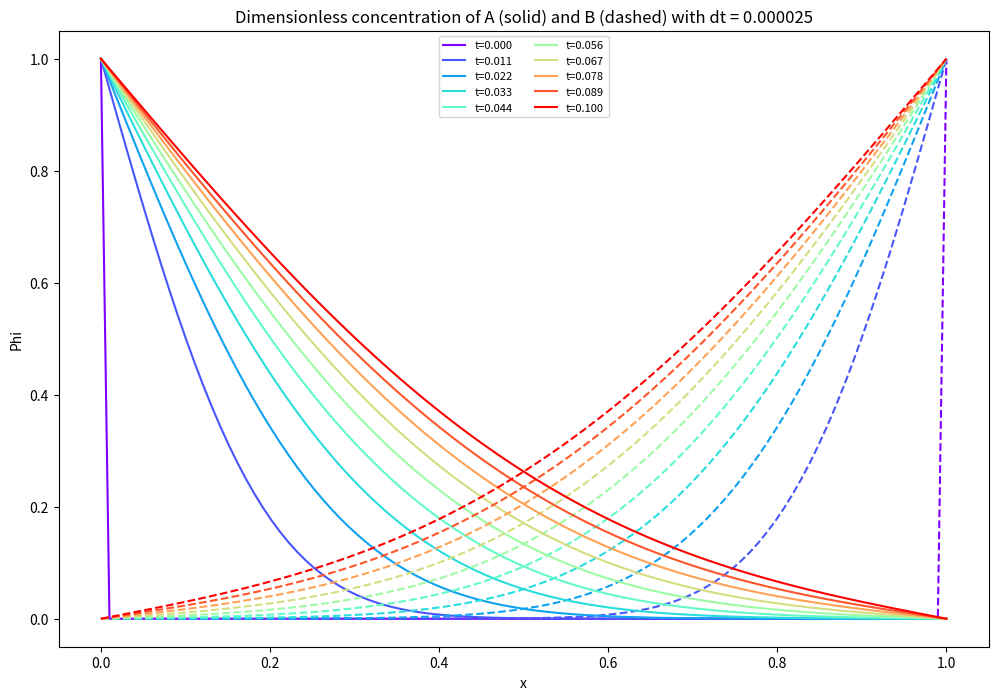
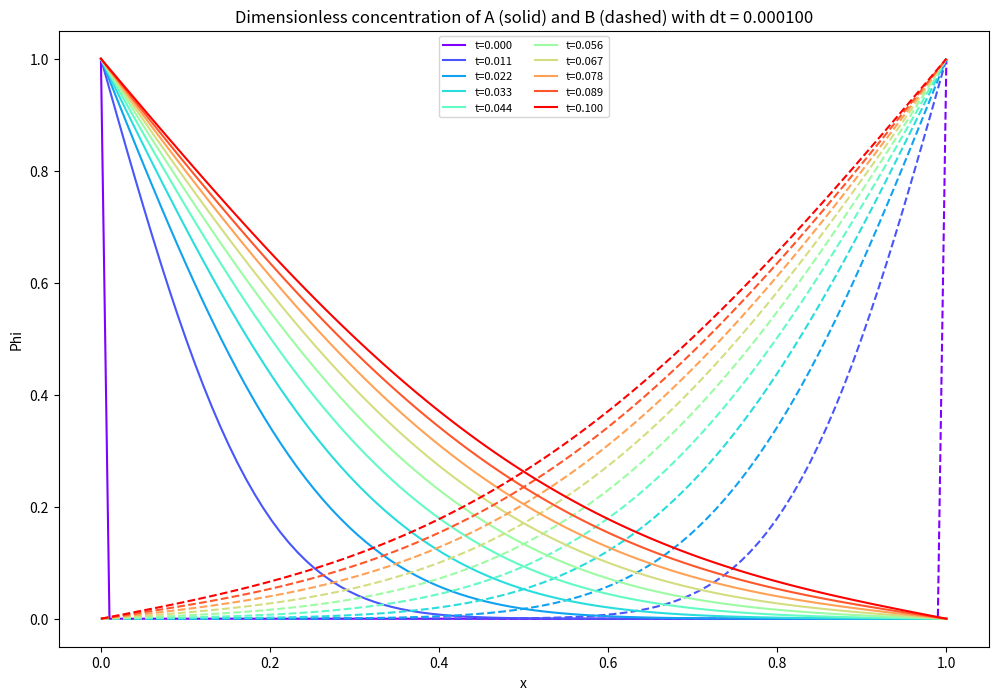
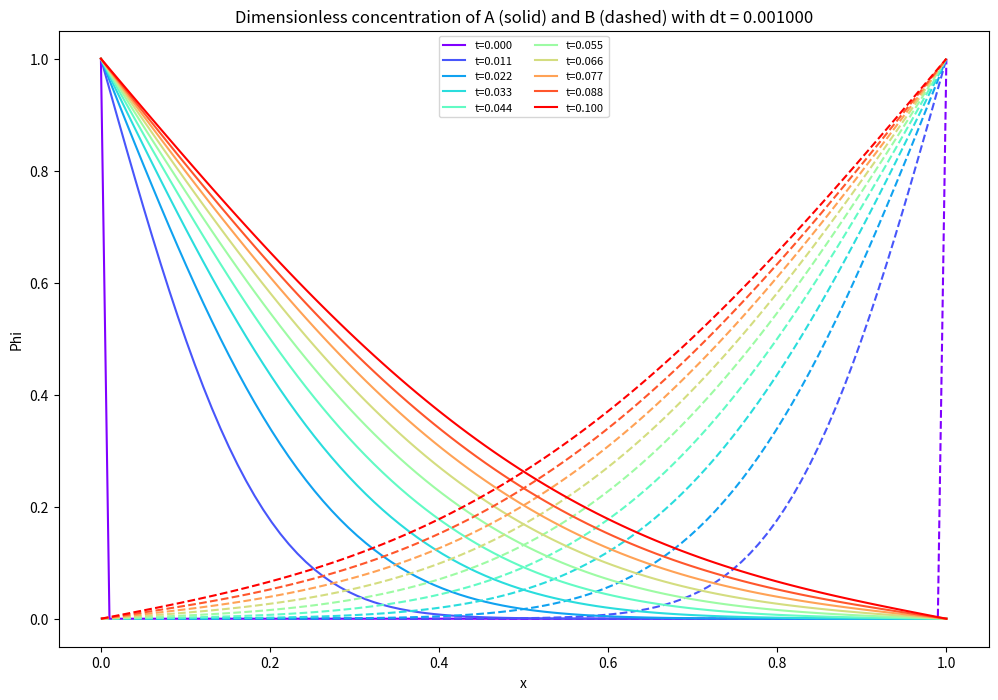
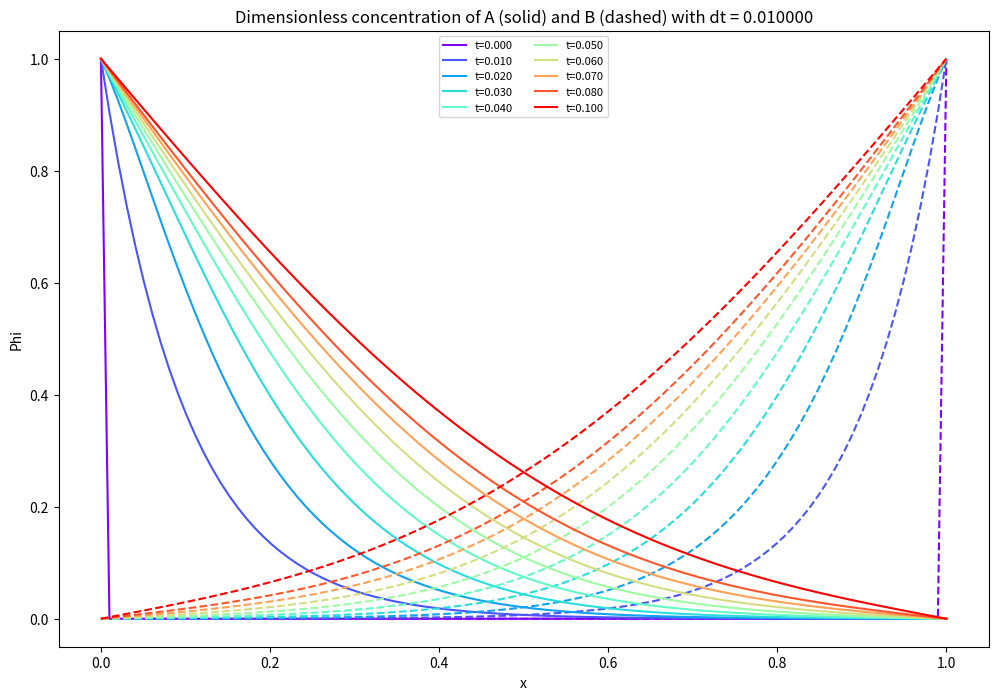

Here is the Python script that generated these plots, in order:
import numpy as np
import matplotlib.pyplot as plt
import scipy.sparse as sps
from   scipy.sparse.linalg import spsolve, cg, bicgstab, spilu, LinearOperator
import math

def determinePhi_expl(gridsteps, t_end, dt, Da):

    """Determine the solution of two concentration matrices of both species at 
    every gridpoint in space and time. This is an explicit method.
    The differential equation was dimensionalised with a second order backward scheme for the
    derivative in time and with a second-order scheme for the derivative in space.

    :param int gridsteps: the number of gridsteps for the 1D problem
    :param float t_end: the total span of time from the beginning
    :param float dt: represents the step in Fourier number - dimensionless timestep
    :param float Da: the Damköhler number - dimensionless diffusion coefficient/dimensionless reaction rate coefficient
    :return: the space mesh, time mesh, the concetration 2D arrays of A, B
    :rtype: tuple(np.array(1D), np.array(1D), np.array(2D), np.array(2D))
    :raises ValueError: if gridsteps is not int
    :raises ValueError: if gridsteps, t_end, dt is nonpositive 
    :raises ValueError: if Da is negative
    
    """

    #Define ValueErrors
    if not isinstance(gridsteps, (int, np.integer)):
        print ("Arg gridsteps has to be an integer!")
        raise ValueError

    if (gridsteps <= 0) or (t_end <= 0) or (dt <= 0):
        print ("Args gridsteps, t_end, dt have to be larger than zero!")
        raise ValueError

    if (Da < 0):
        print("Arg Da cannot be negative")
        raise ValueError

    
    # Create the arrays for all space and time steps
    x = np.linspace(0, 1, gridsteps) #create coordinate mesh
    dl = x[1]-x[0] # define dl, just step between first and second gridpoint 
    timesteps = int(t_end/dt) # number of time steps     
    t = np.linspace(0, t_end, timesteps+1) #create time mesh

    #Initialise concentraton arrays
    Phi_A = np.zeros((len(t),len(x))) 
    Phi_B = np.zeros((len(t),len(x)))
    
    #Set initial boundary conditions, j = 0 cannot be in loop
    Phi_A[0,0] = 1 
    Phi_B[0,len(x)-1] = 1 
    
    # time loop over desired number of timesteps
    for j in range (1, timesteps):
        for i in range(len(x)):
            if i == 0:
                Phi_A[:,i] = 1                        # boundary condition y = 0 : Phi_A = 1
            elif i == len(x)-1:
                Phi_B[:,i] = 1                       # boundary condition y = L: Phi_B = 1
            else:
                Phi_A[j+1,i] = (2*dt/(3*dl**2))*(Phi_A[j,i+1]-2*Phi_A[j,i]+Phi_A[j,i-1]) +4*Phi_A[j,i]/3-Phi_A[j-1,i]/3 - 2*dt*Da*Phi_A[j,i]*Phi_B[j,i]/3
                Phi_B[j+1,i] = (2*dt/(3*dl**2))*(Phi_B[j,i+1]-2*Phi_B[j,i]+Phi_B[j,i-1]) +4*Phi_B[j,i]/3-Phi_B[j-1,i]/3 - 2*dt*Da*Phi_B[j,i]*Phi_A[j,i]/3
    
    return x, t, Phi_A, Phi_B



def determinePhi_impl(gridsteps, t_end, dt, Da):

    """Determine the solution of two concentration matrices of both species at
    every gridpoint in space and time. This is an implicit method.
    The differential equation was dimensionalised with a second-order backward
    (BDF2) scheme for the derivative in time and with a second-order scheme for
    the derivative in space. The reaction term is linearised as
    R = Da*Phi_A_new*Phi_B_old and is the same in both equations. The first time
    step uses backward Euler, since BDF2 needs two old time levels.

    Every time step solves a tridiagonal system M*Phi_new = b for each species:
        subdiag  : -2F                      (F = dt/dl**2)
        diag     : 3 + 4F (+ 2*dt*Da*Phi_B[n] for A only)
        superdiag: -2F
        b        : 4*Phi[n] - Phi[n-1]      (for B also - 2*dt*R)
    with the first and last row replaced by the boundary conditions.
    A is solved first (R implicit in A), then B is solved with R as a known sink.

    :param int gridsteps: the number of gridsteps for the 1D problem
    :param float t_end: the total span of time from the beginning
    :param float dt: represents the step in Fourier number - dimensionless timestep
    :param float Da: the Damköhler number - dimensionless diffusion coefficient
    :return: the space mesh, time mesh, the concetration 2D arrays of A, B
    :rtype: tuple(np.array(1D), np.array(1D), np.array(2D), np.array(2D))
    :raises ValueError: if gridsteps is not int
    :raises ValueError: if gridsteps, t_end, dt is nonpositive
    :raises ValueError: if Da is negative

    """

    #Define ValueErrors
    if not isinstance(gridsteps, (int, np.integer)):
        print ("Arg gridsteps has to be an integer!")
        raise ValueError

    if (gridsteps <= 0) or (t_end <= 0) or (dt <= 0):
        print ("Args gridsteps, t_end, dt have to be larger than zero!")
        raise ValueError

    if (Da < 0):
        print("Arg Da cannot be negative")
        raise ValueError


    # Create the arrays for all space and time steps
    x = np.linspace(0, 1, gridsteps) #create coordinate mesh
    dl = x[1]-x[0] # define dl, just step between first and second gridpoint
    timesteps = int(t_end/dt) # number of time steps
    t = np.linspace(0, t_end, timesteps+1) #create time mesh
    F = dt/dl**2 # grid Fourier number, strength of the coupling between neighbours

    #Initialise concentraton arrays, rows are time, columns are space
    Phi_A = np.zeros((len(t),len(x)))
    Phi_B = np.zeros((len(t),len(x)))

    #Set initial boundary conditions
    Phi_A[0,0] = 1
    Phi_B[0,len(x)-1] = 1

    def solve_step(rhs, k_impl, c0, s, bc_left, bc_right):
        """Assemble the tridiagonal matrix of one species for one time step and solve it.
        c0 and s select the time discretisation scheme: backward Euler (c0=1, s=1) or BDF2 (c0=3, s=2).
        This will make comparing the different shcemes easier.
        k_impl is the array of implicit reaction coefficients (zeros if the reaction is put in rhs instead).
        """
        diag = c0 + 2*s*F + s*dt*k_impl   # new array, the reaction term differs per gridpoint
        sub  = -s*F*np.ones(len(x)-1)
        sup  = -s*F*np.ones(len(x)-1)

        # boundary rows read 1*Phi = bc, so remove their off-diagonal entries
        diag[0] = diag[-1] = 1.0
        sup[0]  = 0.0     # sup[0]  is matrix[0,1]
        sub[-1] = 0.0     # sub[-1] is matrix[N-1,N-2]
        matrix = sps.diags([sub, diag, sup], [-1, 0, 1], format="csc")

        b = rhs.copy()    # copy, so the stored history in Phi is not overwritten
        b[0]  = bc_left
        b[-1] = bc_right
        return spsolve(matrix, b)

    # time loop over desired number of timesteps, every pass fills one whole row n+1
    for n in range(timesteps):
        if n == 0:   # BDF2 needs Phi[n-1], so start with one backward Euler step
            c0, s = 1, 1
            rhs_A, rhs_B = Phi_A[0,:], Phi_B[0,:]
        else:
            c0, s = 3, 2
            rhs_A = 4*Phi_A[n,:] - Phi_A[n-1,:]
            rhs_B = 4*Phi_B[n,:] - Phi_B[n-1,:]

        # The reaction term R = Da*Phi_A_new*Phi_B_old must be identical in both equations,
        # otherwise A and B are not consumed in equal amounts.
        # A: R is linear in Phi_A_new, so it goes into the matrix (implicit).
        Phi_A[n+1,:] = solve_step(rhs_A, Da*Phi_B[n], c0, s, 1, 0)   # A = 1 at x = 0, A = 0 at x = L

        # B: the same R is now known (Phi_A_new is solved), so it moves to the right-hand side as a sink.
        R = Da*Phi_A[n+1,:]*Phi_B[n,:]
        rhs_B = rhs_B - s*dt*R
        Phi_B[n+1,:] = solve_step(rhs_B, np.zeros(len(x)), c0, s, 0, 1)   # B = 0 at x = 0, B = 1 at x = L

    return x, t, Phi_A, Phi_B

def plot(x, t, Phi_A, Phi_B,dt, N_snapshots = 10, ):
    """Plots the solution of the two concetration profiles 
    by showing a number of snapshots of the system for different times. It uses
    the result of determinePhi_expl() or determinePhi_impl() and the number of snapshots. 

    :param np.array(1D) x: the space coordinate
    :param np.array(1D) t: the time coordinate
    :param np.array(2D) Phi_A: the concetration profile of species A in space and time
    :param np.array(2D) Phi_B: the concetration profile of species B in space and time
    :param int N_snapshots: the number of snapshots taken from the system, default is 10
    :return: None

    """ 
    #Define ValueError
    if not isinstance(N_snapshots, (int, np.integer)) or (N_snapshots <= 0):
        print("Arg N_snapshots has to be a positive integer larger than 0")
        raise ValueError

    idx = np.linspace(0, len(t)-1, N_snapshots, dtype=int) #snapshots at equally spaced times
    colors = plt.cm.rainbow(np.linspace(0, 1, N_snapshots)) #one color for each snapshot using a colormap

    plt.figure(figsize=(12, 8))
    for j, c in zip(idx, colors):
        plt.plot(x, Phi_A[j, :], color=c, label=f't={t[j]:.3f}')   # A: solid
        plt.plot(x, Phi_B[j, :], '--', color=c)                    # B: dashed

    plt.title("Dimensionless concentration of A (solid) and B (dashed) with dt = {:.6f}".format(dt))
    plt.xlabel('x')
    plt.ylabel('Phi')
    plt.legend(fontsize=8, ncol = 2)
    plt.show()

    return None

#STILL WORKING ON IT
def stability_crit(dt, Da):
    N_steps = 100
    dt_test = np.linspace((0.1*dt), (10*dt), N_steps)
    Da = 0
    for dt in dt_test:
        x, t, Phi_A, Phi_B = determinePhi_expl(gridsteps, tmax, dt, Da)
        if np.max(np.abs(Phi_A)) <= 1 and np.max(np.abs(Phi_B)) <= 1:
            last_stable = (x, t, Phi_A, Phi_B, dt)
            continue
        else:
            first_unstable = (x, t, Phi_A, Phi_B, dt)
            break

    plot(*last_stable[:4])
    plot(*first_unstable[:4])

    return None

#-------------------------------------RUN EXPLICIT SCHEME-----------------------------------------------
dt = 0.000025
tmax = 0.1
gridsteps = 100    # number of steps in the space direction
Da = 0 # Damkohler number (used to change k), basically no effect below 100 from my testing

#-------------------------------------Determine explicit stability in terms of delta_tau----------------
#Turns out tau plays the role of a Fourier number, so it defines stability, through the test shown below
#we found out the criteria is around dt > 1*10**(-4). Run below to see the error blow up.

# stability_crit(dt, Da)


#Showcase implicit function stablity by using bigger and bigger dt and plotting
for dt in [0.000025, 0.0001, 0.001, 0.01]: 
    x,t, Phi_A, Phi_B = determinePhi_impl(gridsteps, tmax, dt, Da)
    plot(x, t, Phi_A, Phi_B,dt)

# Error Checker function: compare each dt and gridsize to the smallest dt and largest gridsize, and see if the error is within a certain tolerance.
def error_checker(dt, gridsteps, tmax, Da, tol = 1e-3):
    """Compares solution with a given dt and gridsteps to a reference solution. The reference solution is the one computed with the \
    smallest dt and the largest gridsteps. Function works for both implicit and explicit methods. It computes the maximum absolute error \
    and graphs it as a function of dt or gridsteps. """

    #reference solution parameters:
    dt = 0.000001
    gridsteps = 1000
    
